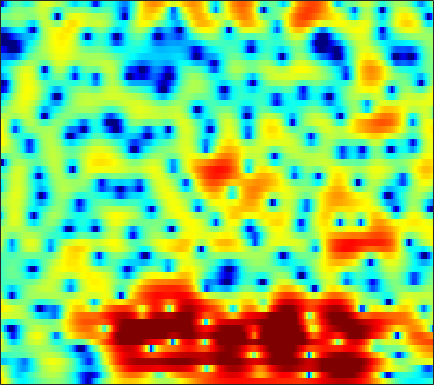

Values plotted in this chart, from the file beside it:
5.3698, 4.478, 3.2148, 1.8884, 0.83974, -0.57781, -1.935, -2.8496, -3.8394, -4.4062, -4.5303, -4.3894, -3.9894, -3.4273, -2.9966, -2.4156, -1.8536, -1.4593, -0.97382, -0.54511, -0.19483, 0.04093, 0.28363, 0.49369
4.32, 3.181, 1.582, -0.09453, -1.356, -2.96, -4.338, -5.088, -5.566, -5.45, -4.925, -4.382, -3.581, -2.768, -2.17, -1.421, -0.7383, -0.271, 0.2676, 0.739, 1.138, 1.373, 1.6, 1.715
3.029, 1.977, 0.5984, -0.7577, -1.75, -3.041, -4.294, -5.206, -6.358, -7.266, -7.713, -7.63, -6.912, -5.721, -4.686, -3.247, -1.912, -1.044, -0.02307, 0.8363, 1.532, 1.94, 2.355, 2.606
-5.811, -6.289, -5.837, -5.178, -4.857, -4.756, -5.051, -5.526, -6.501, -7.678, -8.71, -8.873, -7.943, -6.122, -4.67, -2.842, -1.23, -0.186, 0.9893, 1.934, 2.653, 3.063, 3.443, 3.663
-2.624, -2.814, -2.659, -2.378, -2.181, -1.985, -1.868, -1.815, -1.748, -1.667, -1.493, -1.337, -1.023, -0.6106, -0.2664, 0.206, 0.6754, 1.004, 1.379, 1.706, 1.928, 2.033, 2.079, 2.017
2.417, 1.645, 0.7333, -0.02916, -0.4966, -0.9571, -1.222, -1.292, -1.197, -1.002, -0.7168, -0.5043, -0.1716, 0.1881, 0.4353, 0.7343, 0.9675, 1.083, 1.143, 1.111, 0.9807, 0.8352, 0.5593, 0.2353
3.564, 2.016, -0.1727, -2.456, -4.081, -5.681, -5.968, -5.349, -3.928, -2.371, -0.8901, 0.002946, 0.9633, 1.701, 2.11, 2.535, 2.72, 2.735, 2.574, 2.151, 1.488, 0.8222, -0.2425, -1.465
2.179, 0.08934, -2.937, -6.34, -8.972, -12.05, -11.94, -9.723, -6.629, -4.042, -1.903, -0.4796, 1.123, 2.339, 2.989, 3.572, 3.849, 3.876, 3.639, 3.122, 2.24, 1.297, -0.4421, -2.922
-1.901, -4.138, -7.822, -12.8, -18.84, -23.77, -14.62, -10.74, -7.294, -4.611, -2.639, -1.494, -0.256, 0.6991, 1.257, 1.814, 2.069, 2.157, 2.101, 1.89, 1.575, 1.302, 0.9332, 0.6245
-1.279, -1.704, -2.435, -3.239, -3.705, -3.846, -3.408, -2.833, -2.047, -1.286, -0.4717, 0.04116, 0.4997, 0.6745, 0.6775, 0.6079, 0.4598, 0.3088, 0.04692, -0.2387, -0.4911, -0.6333, -0.7559, -0.7231
2.643, 2.783, 2.766, 2.652, 2.571, 2.461, 2.381, 2.315, 2.25, 2.009, 1.662, 1.332, 0.749, -0.09471, -0.8978, -2.18, -3.659, -4.671, -5.667, -6.074, -6.21, -6.335, -6.869, -7.845
4.893, 4.537, 4.098, 3.678, 3.388, 3.049, 2.732, 2.471, 2.194, 1.841, 1.272, 0.6703, -0.3551, -1.723, -3.135, -5.801, -9.837, -14.43, -20.99, -14.74, -10.8, -9.276, -8.513, -8.707
3.863, 3.034, 1.927, 0.9292, 0.3055, -0.2625, -0.4177, -0.3395, -0.1171, 0.165, 0.348, 0.3413, 0.1277, -0.306, -0.7742, -1.484, -2.254, -2.737, -3.114, -3.127, -2.864, -2.591, -2.19, -1.817
0.6639, -0.8211, -3.382, -7.023, -10.94, -15.45, -10.71, -7.225, -4.265, -2.353, -1.021, -0.2835, 0.3693, 0.7538, 0.9471, 1.108, 1.178, 1.207, 1.25, 1.31, 1.386, 1.452, 1.528, 1.573
-1.323, -2.126, -3.41, -4.77, -5.685, -6.24, -5.664, -4.817, -3.43, -2.17, -1.175, -0.569, 0.09214, 0.6114, 0.9226, 1.263, 1.568, 1.762, 2, 2.195, 2.34, 2.397, 2.403, 2.292
-2.313, -2.095, -1.96, -1.948, -1.949, -1.886, -1.749, -1.625, -1.466, -1.27, -1.094, -1.003, -0.8922, -0.7488, -0.5986, -0.3217, 0.06189, 0.4045, 0.9012, 1.389, 1.819, 2.081, 2.315, 2.393
-2.511, -1.909, -1.336, -0.9682, -0.7959, -0.6974, -0.7632, -0.8655, -1.167, -1.668, -2.346, -2.98, -3.973, -4.943, -5.431, -5.385, -4.494, -3.47, -2.008, -0.6562, 0.4847, 1.191, 1.938, 2.474
-2.259, -1.732, -1.193, -0.822, -0.6599, -0.6051, -0.7663, -0.9987, -1.49, -2.326, -3.55, -4.82, -7.263, -11.26, -16.66, -22.62, -12.13, -8.199, -4.811, -2.48, -0.7744, 0.2213, 1.29, 2.119
-2.411, -1.944, -1.494, -1.212, -1.085, -1.017, -1.035, -1.159, -1.425, -1.813, -2.404, -2.947, -3.748, -4.536, -4.957, -5.019, -4.493, -3.82, -2.788, -1.776, -0.8625, -0.2435, 0.4979, 1.185
-1.611, -1.521, -1.568, -1.71, -1.817, -1.855, -1.68, -1.487, -1.181, -0.855, -0.617, -0.5166, -0.4581, -0.477, -0.5194, -0.5677, -0.6219, -0.6804, -0.7891, -0.9341, -1.101, -1.181, -1.137, -0.8138
0.518, -0.3118, -1.839, -3.872, -5.512, -6.724, -5.639, -3.93, -1.777, -0.1506, 1.046, 1.685, 2.234, 2.517, 2.57, 2.412, 2.007, 1.528, 0.5952, -0.7726, -2.703, -4.624, -7.548, -8.551
1.934, 0.7904, -1.194, -3.873, -6.337, -8.531, -6.478, -4.161, -1.537, 0.3475, 1.645, 2.344, 2.944, 3.228, 3.262, 3.063, 2.602, 2.061, 1.05, -0.3615, -2.253, -3.989, -6.368, -7.239
2.116, 1.572, 0.8484, 0.1824, -0.1877, -0.4168, -0.3204, -0.0061, 0.4724, 0.9826, 1.401, 1.61, 1.771, 1.785, 1.707, 1.517, 1.214, 0.9129, 0.4131, -0.1785, -0.8233, -1.306, -1.862, -2.243
1.525, 1.507, 1.533, 1.601, 1.664, 1.739, 1.767, 1.768, 1.722, 1.561, 1.301, 1.027, 0.5939, 0.1515, -0.1452, -0.429, -0.5686, -0.5776, -0.5238, -0.4632, -0.4496, -0.4964, -0.6555, -0.9419
-1.238, -0.2813, 0.9253, 1.894, 2.426, 2.885, 3.087, 3.015, 2.71, 2.085, 1.121, 0.1887, -1.395, -3.225, -4.53, -5.487, -4.958, -3.97, -2.525, -1.307, -0.4095, 0.07084, 0.4506, 0.5398
-5.973, -2.891, -0.2131, 1.531, 2.413, 3.13, 3.439, 3.396, 2.976, 2.151, 0.8384, -0.517, -3.008, -6.679, -10.74, -16.29, -11.2, -7.635, -4.515, -2.449, -1.012, -0.223, 0.5417, 1.018
-1.331, -0.441, 0.7347, 1.726, 2.298, 2.816, 2.983, 2.946, 2.588, 1.93, 0.9578, 0.04335, -1.359, -2.842, -3.821, -4.746, -5.003, -4.838, -4.276, -3.496, -2.624, -1.958, -1.111, -0.379
0.6728, 1.058, 1.649, 2.202, 2.557, 2.898, 3.043, 2.988, 2.729, 2.211, 1.463, 0.749, -0.3588, -1.626, -2.657, -4.094, -5.569, -6.583, -7.543, -7.546, -6.461, -5.264, -3.634, -2.214
-0.4789, 0.1518, 1.043, 1.875, 2.399, 2.892, 3.199, 3.23, 3.082, 2.664, 2.009, 1.34, 0.2173, -1.195, -2.493, -4.624, -7.53, -10.62, -18.01, -24.33, -12.7, -8.757, -5.357, -3.043
-5.559, -3.263, -1.006, 0.6126, 1.501, 2.333, 2.823, 2.996, 2.963, 2.656, 2.076, 1.484, 0.4628, -0.7795, -1.843, -3.376, -4.929, -5.981, -6.958, -7.032, -6.125, -5.048, -3.465, -1.979
-4.346, -2.808, -1.032, 0.3633, 1.181, 2.026, 2.521, 2.73, 2.732, 2.461, 1.885, 1.276, 0.225, -1.063, -2.156, -3.667, -5.019, -5.722, -5.99, -5.484, -4.442, -3.507, -2.227, -1.052
-1.023, -0.6875, -0.006664, 0.8022, 1.405, 2.087, 2.609, 2.813, 2.863, 2.606, 2.05, 1.389, 0.1867, -1.486, -3.122, -6.084, -10.48, -15.17, -15.24, -9.412, -5.635, -3.644, -1.68, -0.2681
-3.743, -3.574, -2.428, -0.933, 0.1308, 1.231, 2.052, 2.408, 2.632, 2.524, 2.143, 1.651, 0.7485, -0.4765, -1.582, -3.331, -5.154, -6.165, -6.114, -4.581, -2.666, -1.371, 0.02772, 1.035
-19.81, -14.77, -7.192, -3.492, -1.739, -0.1586, 0.7484, 1.156, 1.371, 1.317, 1.029, 0.722, 0.2323, -0.2804, -0.6439, -1.028, -1.236, -1.213, -0.9357, -0.4205, 0.237, 0.7579, 1.385, 1.842
-1.639, -1.802, -1.458, -0.8215, -0.3701, 0.06279, 0.2303, 0.1904, -0.1141, -0.6297, -1.311, -1.837, -2.454, -2.768, -2.764, -2.414, -1.803, -1.251, -0.4911, 0.2418, 0.8964, 1.316, 1.752, 2.031
2.881, 2.494, 2.061, 1.675, 1.376, 0.8828, 0.2955, -0.3096, -1.33, -2.739, -4.603, -6.409, -9.215, -11.01, -10, -7.126, -4.485, -2.91, -1.26, -0.01523, 0.9064, 1.401, 1.837, 2.045
4.582, 4.036, 3.266, 2.446, 1.808, 0.9252, -0.01777, -0.7857, -1.917, -3.318, -5.16, -6.965, -9.899, -11.83, -10.58, -7.243, -4.387, -2.737, -1.044, 0.1824, 1.034, 1.466, 1.792, 1.838
4.753, 4.025, 2.887, 1.588, 0.5442, -0.7671, -1.902, -2.439, -2.865, -3.02, -3.124, -3.201, -3.239, -3.054, -2.677, -1.947, -1.081, -0.4456, 0.3212, 0.9381, 1.37, 1.583, 1.695, 1.582
4.439, 3.595, 2.079, -0.0189, -2.136, -5.917, -10.31, -10.57, -7.038, -4.138, -2.241, -1.271, -0.389, 0.1866, 0.4847, 0.7515, 0.9087, 0.9846, 1.031, 1.065, 1.13, 1.188, 1.254, 1.256
3.648, 3.15, 2.12, 0.604, -0.8864, -3.252, -5.286, -5.343, -3.647, -1.65, -0.08992, 0.7291, 1.419, 1.703, 1.65, 1.287, 0.6, -0.08323, -1.128, -2.06, -2.451, -2.285, -1.619, -0.8132
1.53, 1.714, 1.75, 1.596, 1.422, 1.151, 1.04, 1.115, 1.388, 1.796, 2.172, 2.333, 2.331, 2.008, 1.51, 0.446, -1.209, -2.999, -6.49, -12.6, -21.3, -13.52, -7.81, -4.784
-1.446, -0.6531, 0.1993, 0.8685, 1.276, 1.735, 2.147, 2.401, 2.715, 2.953, 3.055, 3.027, 2.789, 2.278, 1.705, 0.6253, -0.8393, -2.188, -4.257, -6.292, -7.44, -7.404, -6.604, -5.598
-4.055, -3.008, -1.782, -0.6818, 0.05938, 0.991, 1.784, 2.301, 2.871, 3.266, 3.481, 3.519, 3.386, 3.031, 2.613, 1.859, 0.9049, 0.07979, -1.104, -2.301, -3.465, -4.281, -5.336, -6.392
-6.701, -5.945, -4.708, -3.264, -2.095, -0.6267, 0.7096, 1.593, 2.542, 3.249, 3.723, 3.912, 3.964, 3.797, 3.524, 2.99, 2.27, 1.614, 0.6002, -0.5742, -1.944, -3.151, -5.127, -7.869
-13.03, -13.56, -11.68, -8.255, -5.806, -3.044, -0.8534, 0.4509, 1.833, 2.857, 3.552, 3.875, 4.061, 3.989, 3.787, 3.33, 2.684, 2.103, 1.202, 0.1839, -0.9343, -1.856, -3.195, -4.639
-15.28, -17.03, -14.37, -9.6, -6.674, -3.615, -1.3, 0.07923, 1.539, 2.609, 3.323, 3.664, 3.851, 3.748, 3.495, 2.934, 2.158, 1.467, 0.4818, -0.4733, -1.281, -1.735, -2.153, -2.39
-7.815, -7.208, -6.052, -4.548, -3.299, -1.676, -0.1632, 0.8337, 1.948, 2.807, 3.403, 3.661, 3.755, 3.539, 3.148, 2.303, 1.048, -0.1898, -2.185, -4.283, -5.521, -5.306, -4.016, -2.592
-5.384, -4.683, -3.762, -2.797, -2.088, -1.085, -0.1136, 0.5763, 1.423, 2.14, 2.701, 2.971, 3.113, 2.958, 2.612, 1.774, 0.3885, -1.123, -4.116, -9.064, -15.39, -11.2, -5.614, -2.388
-6.286, -5.922, -5.457, -4.961, -4.581, -3.976, -3.278, -2.691, -1.839, -0.9684, -0.1657, 0.3521, 0.8734, 1.158, 1.208, 1.032, 0.5876, 0.1036, -0.6659, -1.333, -1.546, -1.257, -0.4204, 0.6171
-9.175, -9.282, -9.526, -9.876, -10.05, -10.21, -9.865, -9.129, -7.726, -6.097, -4.533, -3.469, -2.269, -1.333, -0.7823, -0.231, 0.1562, 0.3653, 0.6033, 0.8463, 1.164, 1.453, 1.915, 2.417
-12.64, -13.15, -14.07, -15.52, -17.19, -20.97, -25.5, -21.8, -15.6, -11.41, -8.461, -6.769, -4.982, -3.551, -2.672, -1.672, -0.8221, -0.2551, 0.4424, 1.085, 1.686, 2.109, 2.639, 3.113
-16.52, -17.08, -17.27, -17.31, -17.67, -18.23, -18.06, -16.73, -14.01, -11.34, -9.123, -7.747, -6.25, -5.021, -4.202, -3.156, -2.123, -1.343, -0.3358, 0.6215, 1.488, 2.082, 2.768, 3.337
-29.69, -30.02, -19.88, -15.86, -14.03, -12.31, -11.02, -10.16, -9.048, -8.089, -7.355, -7.008, -6.726, -6.59, -6.366, -5.675, -4.429, -3.251, -1.628, -0.1383, 1.123, 1.91, 2.76, 3.417
-10.12, -10.31, -9.482, -8.229, -7.224, -6.154, -5.311, -4.837, -4.421, -4.336, -4.661, -5.307, -6.904, -9.798, -13.42, -16.3, -9.801, -6.077, -2.668, -0.3608, 1.234, 2.067, 2.832, 3.307
-1.947, -2.089, -2.011, -1.681, -1.417, -1.006, -0.6548, -0.4659, -0.4168, -0.6068, -1.109, -1.709, -2.913, -4.429, -5.476, -5.696, -4.076, -2.404, -0.3969, 1.071, 1.978, 2.296, 2.267, 1.779
-0.3301, -0.3944, -0.3388, -0.1164, 0.09694, 0.4216, 0.6941, 0.8277, 0.8981, 0.8413, 0.6613, 0.486, 0.2398, 0.04667, 0.0318, 0.2374, 0.6951, 1.117, 1.683, 2.053, 2.051, 1.734, 0.7262, -1.215
-3.366, -3.297, -2.76, -2.015, -1.386, -0.7179, -0.2377, -0.02202, 0.1277, 0.1199, 0.04145, -0.02524, 0.003573, 0.1804, 0.4273, 0.8861, 1.416, 1.805, 2.21, 2.42, 2.341, 2.05, 1.315, 0.1951
-14.62, -12.4, -8.097, -5.111, -3.61, -2.25, -1.499, -1.254, -1.334, -1.802, -2.521, -3.07, -3.43, -2.939, -2.106, -0.7327, 0.5787, 1.43, 2.297, 2.868, 3.167, 3.207, 3.062, 2.725
